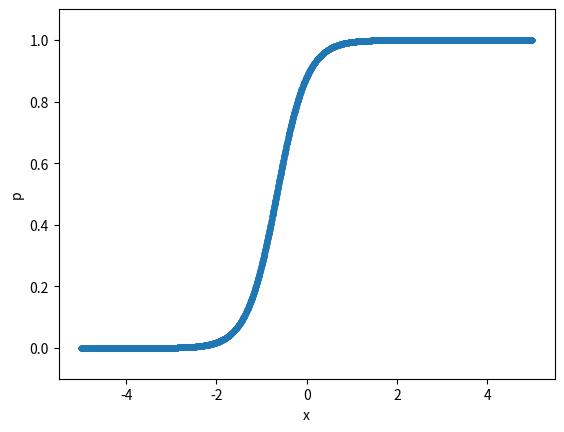

Reproduce this figure in Python.
import numpy as np
import matplotlib.pyplot as plt 

def generate_data(beta_zero, beta_one, lim, N):

    """
    Generates N x,y pairs given some beta_one, beta_zero, and lim,
    which are used to calculate a probability. 

    Parameters
    ----------
    beta_zero: float, intercept
    beta_one: float, slope
    lim: int, boundaries for x values
    
    Returns
    -------
    x,y: arrays of size N
    p: array, probability

    """

    xs = np.random.uniform(-lim,lim,size=N)
    p = 1./(1+np.exp(-(beta_zero+(beta_one*xs))))
    y_tmp = np.linspace(0,1,num=N)
    ys = np.zeros(len(y_tmp))
    for i in range(len(p)):
        if y_tmp[i] > p[i]:
            ys[i] = 0
        elif y_tmp[i] < p[i]:
            ys[i] = 1
    return xs,ys, p 

def compute_likelihood(xs,ys,beta_zero,beta_one):

    """
    Computes likelihood(beta_zero,beta_one) given x,y pairs of points.
    
    Parameters
    ----------
    xs: array, independent var 
    ys: array, dependent var 
    beta_zero: float, intercept
    beta_one: float, slope 

    Returns
    -------
    L: arr of float, likelihoods for the x,y pairs of points 

    """
    L=np.sum(ys*(beta_zero+(beta_one*xs))-np.log(1+np.exp(beta_zero+(beta_one*xs))))
    return L
    

if __name__ == "__main__":
    beta_zero = 2.
    beta_one = 3.
    lim = 5 
    N = 10000
    x,y, p = generate_data(beta_zero, beta_one, lim, N)
    plt.plot(x,p,'.')
    plt.ylim([-0.1,1.1])
    plt.xlabel('x')
    plt.ylabel('p')
    plt.savefig('part_b.png', format='png')
    plt.show()
            
    
    
